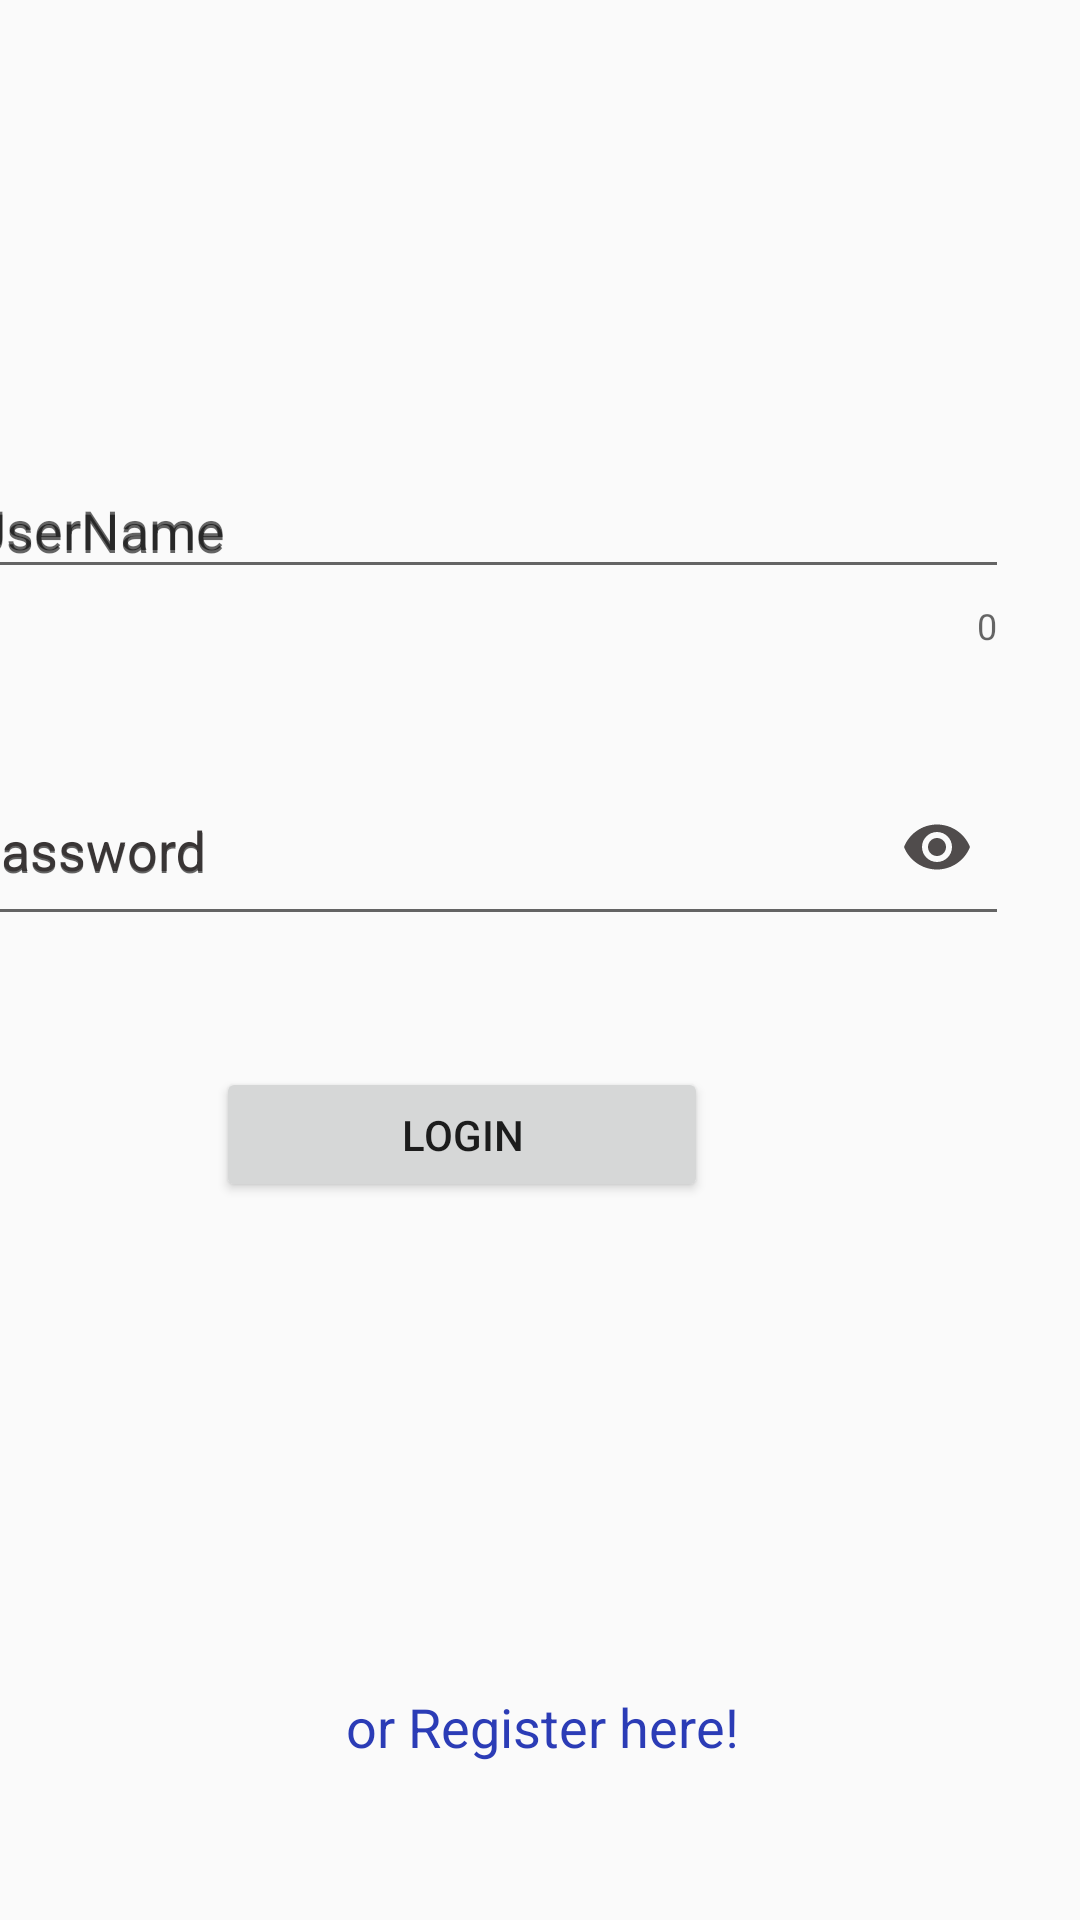

Reconstruct the res/layout file that produces this screen, plus the resources it refers to.
<!-- AndroidManifest.xml: application theme AppTheme.NoActionBar -->
<!-- res/layout/login.xml -->
<?xml version="1.0" encoding="utf-8"?>
<androidx.constraintlayout.widget.ConstraintLayout xmlns:android="http://schemas.android.com/apk/res/android"
    xmlns:app="http://schemas.android.com/apk/res-auto"
    xmlns:tools="http://schemas.android.com/tools"
    android:layout_width="match_parent"
    android:layout_height="match_parent">

    <com.google.android.material.textfield.TextInputLayout
        android:id="@+id/textField"
        android:layout_width="350dp"
        android:layout_height="78dp"
        android:layout_marginStart="24dp"
        android:layout_marginTop="144dp"
        android:layout_marginEnd="24dp"
        android:hint="UserName"
        app:counterEnabled="true"
        app:layout_constraintEnd_toEndOf="parent"
        app:layout_constraintHorizontal_bias="1.0"
        app:layout_constraintStart_toStartOf="parent"
        app:layout_constraintTop_toTopOf="parent">

        <com.google.android.material.textfield.TextInputEditText
            android:id="@+id/username1"
            android:layout_width="match_parent"
            android:layout_height="wrap_content"
            android:hint="UserName"
            android:inputType="textPersonName"
            />

    </com.google.android.material.textfield.TextInputLayout>

    <com.google.android.material.textfield.TextInputLayout
        android:id="@+id/textInputLayout"
        android:layout_width="350dp"
        android:layout_height="70dp"
        android:layout_marginStart="24dp"
        android:layout_marginTop="20dp"
        android:layout_marginEnd="24dp"
        android:hint="password"
        android:textColorHint="#393535"
        app:counterEnabled="true"
        app:counterMaxLength="16"
        app:layout_constraintEnd_toEndOf="@+id/textField"
        app:layout_constraintStart_toStartOf="@+id/textField"
        app:layout_constraintTop_toBottomOf="@+id/textField"
        app:passwordToggleEnabled="true"
        app:passwordToggleTint="#504C4C">

        <com.google.android.material.textfield.TextInputEditText
            android:id="@+id/password1"
            android:layout_width="match_parent"
            android:layout_height="match_parent"
            android:hint="password"
            android:inputType="textPassword" />
    </com.google.android.material.textfield.TextInputLayout>

    <Button
        android:id="@+id/log"
        android:layout_width="164dp"
        android:layout_height="45dp"
        android:layout_marginTop="24dp"
        android:text="Login"
        app:layout_constraintBottom_toBottomOf="parent"
        app:layout_constraintEnd_toEndOf="@+id/textInputLayout"
        app:layout_constraintHorizontal_bias="0.462"
        app:layout_constraintStart_toStartOf="@+id/textInputLayout"
        app:layout_constraintTop_toBottomOf="@+id/textInputLayout"
        app:layout_constraintVertical_bias="0.076" />

    <TextView
        android:id="@+id/textView1"
        android:layout_width="370dp"
        android:layout_height="42dp"
        android:text="or Register here!"
        android:textAlignment="center"
        android:textColor="#2B3CB6"
        android:textSize="18sp"
        app:layout_constraintBottom_toBottomOf="parent"
        app:layout_constraintEnd_toEndOf="parent"
        app:layout_constraintHorizontal_bias="0.487"
        app:layout_constraintStart_toStartOf="parent"
        app:layout_constraintTop_toBottomOf="@+id/log"
        app:layout_constraintVertical_bias="0.824" />

</androidx.constraintlayout.widget.ConstraintLayout>
<!-- resources referenced by this layout -->
<resources>
  <style name="AppTheme.NoActionBar">
          <item name="windowActionBar">false</item>
          <item name="windowNoTitle">true</item>
      </style>
</resources>
